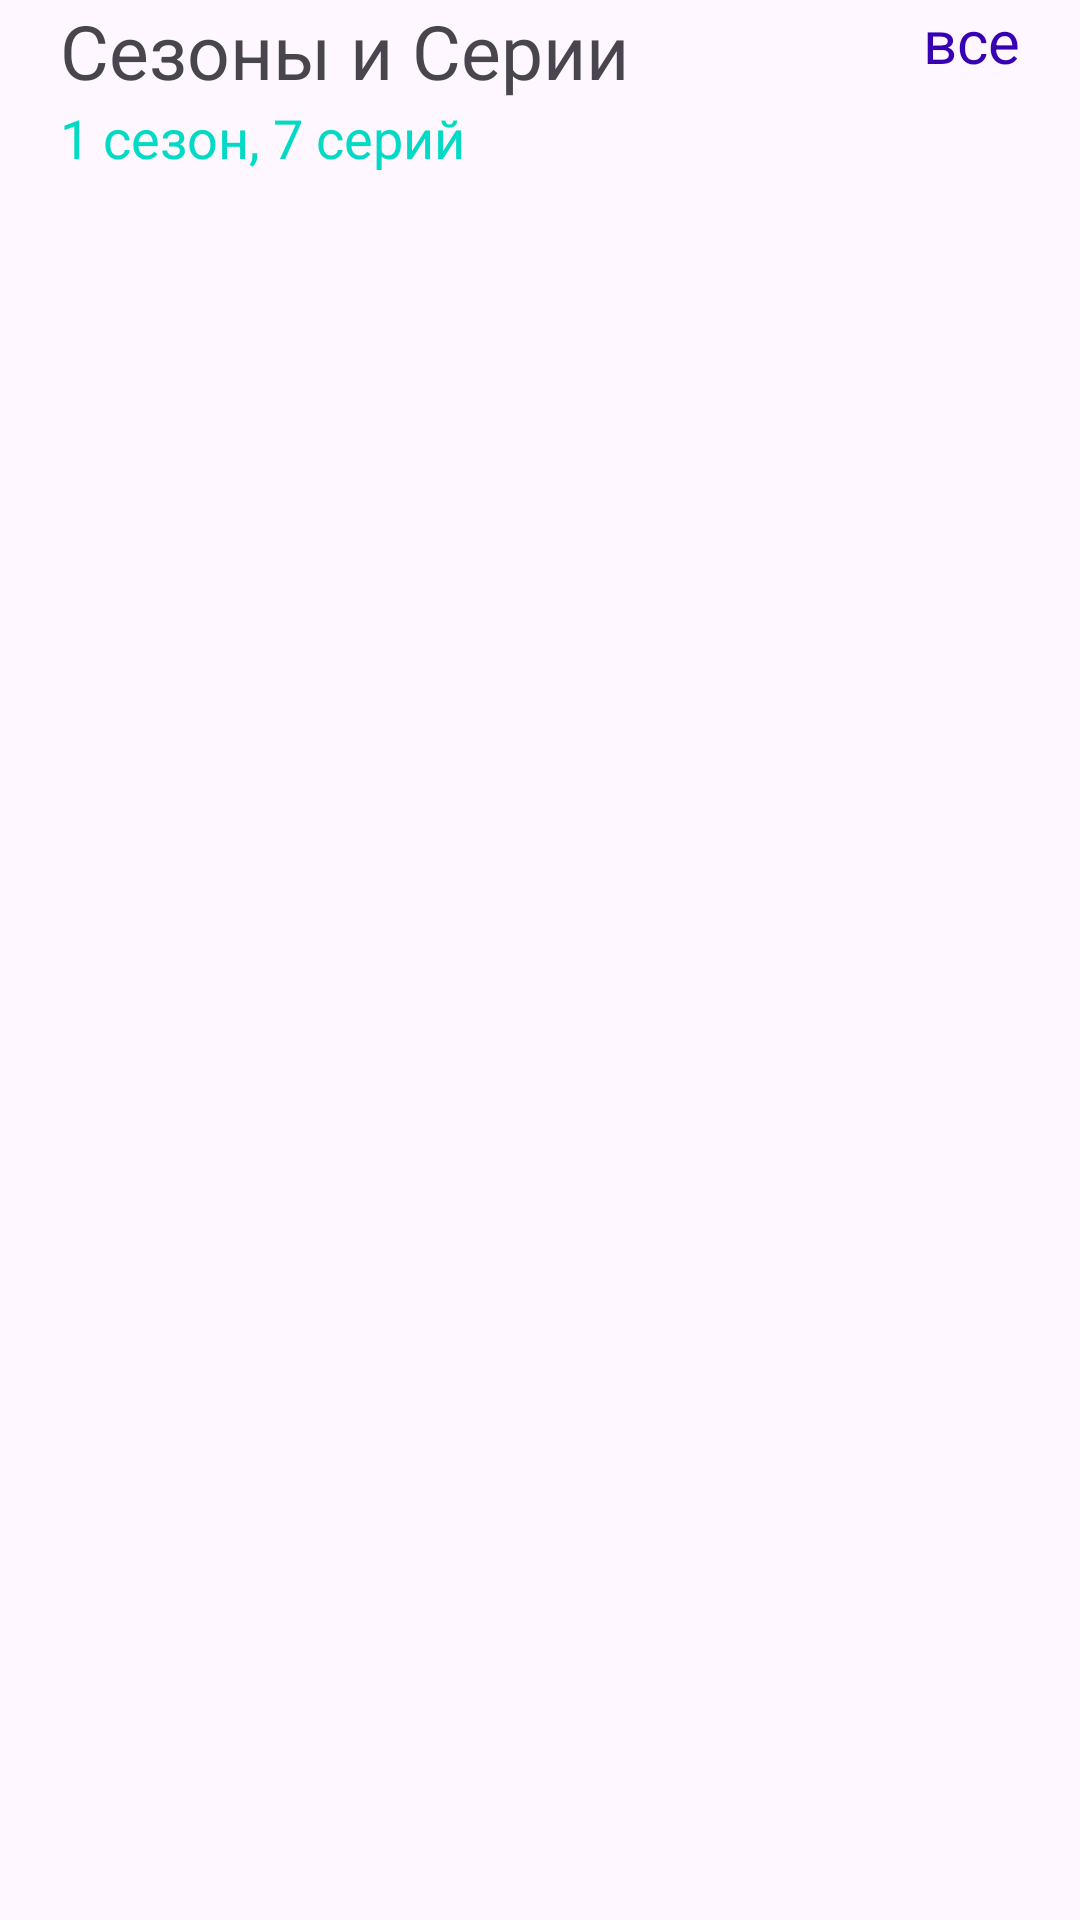

Android layout source for this screen:
<!-- AndroidManifest.xml: application theme Theme.Final_android_lvl1 -->
<!-- res/layout/main_item_episode.xml -->
<?xml version="1.0" encoding="utf-8"?>
<androidx.constraintlayout.widget.ConstraintLayout xmlns:android="http://schemas.android.com/apk/res/android"
    xmlns:app="http://schemas.android.com/apk/res-auto"
    android:id="@+id/episode_layout_id"
    android:layout_width="match_parent"
    android:layout_height="wrap_content">

    <TextView
        android:id="@+id/text"
        android:layout_width="wrap_content"
        android:layout_height="wrap_content"
        android:layout_marginHorizontal="20sp"
        android:text="@string/seasons_and_series"
        android:textSize="25sp"
        app:layout_constraintStart_toStartOf="parent"
        app:layout_constraintTop_toTopOf="parent" />

    <TextView
        android:id="@+id/episode"
        android:layout_width="wrap_content"
        android:layout_height="wrap_content"
        android:text="@string/number_seasons_and_series"
        android:textColor="@color/teal_200"
        android:textSize="18sp"
        app:layout_constraintStart_toStartOf="@+id/text"
        app:layout_constraintTop_toBottomOf="@+id/text" />

    <TextView
        android:id="@+id/all"
        style="@style/all"
        android:layout_width="wrap_content"
        android:layout_height="wrap_content"
        android:layout_marginHorizontal="20sp"
        android:text="@string/all"
        app:layout_constraintEnd_toEndOf="parent"
        app:layout_constraintTop_toTopOf="@+id/text" />


</androidx.constraintlayout.widget.ConstraintLayout>
<!-- resources referenced by this layout -->
<resources>
  <color name="teal_200">#FF03DAC5</color>
  <string name="all">все</string>
  <string name="number_seasons_and_series">1 cезон, 7 серий</string>
  <string name="seasons_and_series">Сезоны и Серии</string>
  <style name="all">
          <item name="android:textColor">@color/purple_700</item>
          <item name="android:textSize">20sp</item>
      </style>
  <style name="Theme.Final_android_lvl1" parent="Base.Theme.Final_android_lvl1" />
  <color name="purple_700">#FF3700B3</color>
  <style name="Base.Theme.Final_android_lvl1" parent="Theme.Material3.DayNight.NoActionBar">
          
          <item name="android:windowFullscreen">true</item>
      </style>
</resources>
